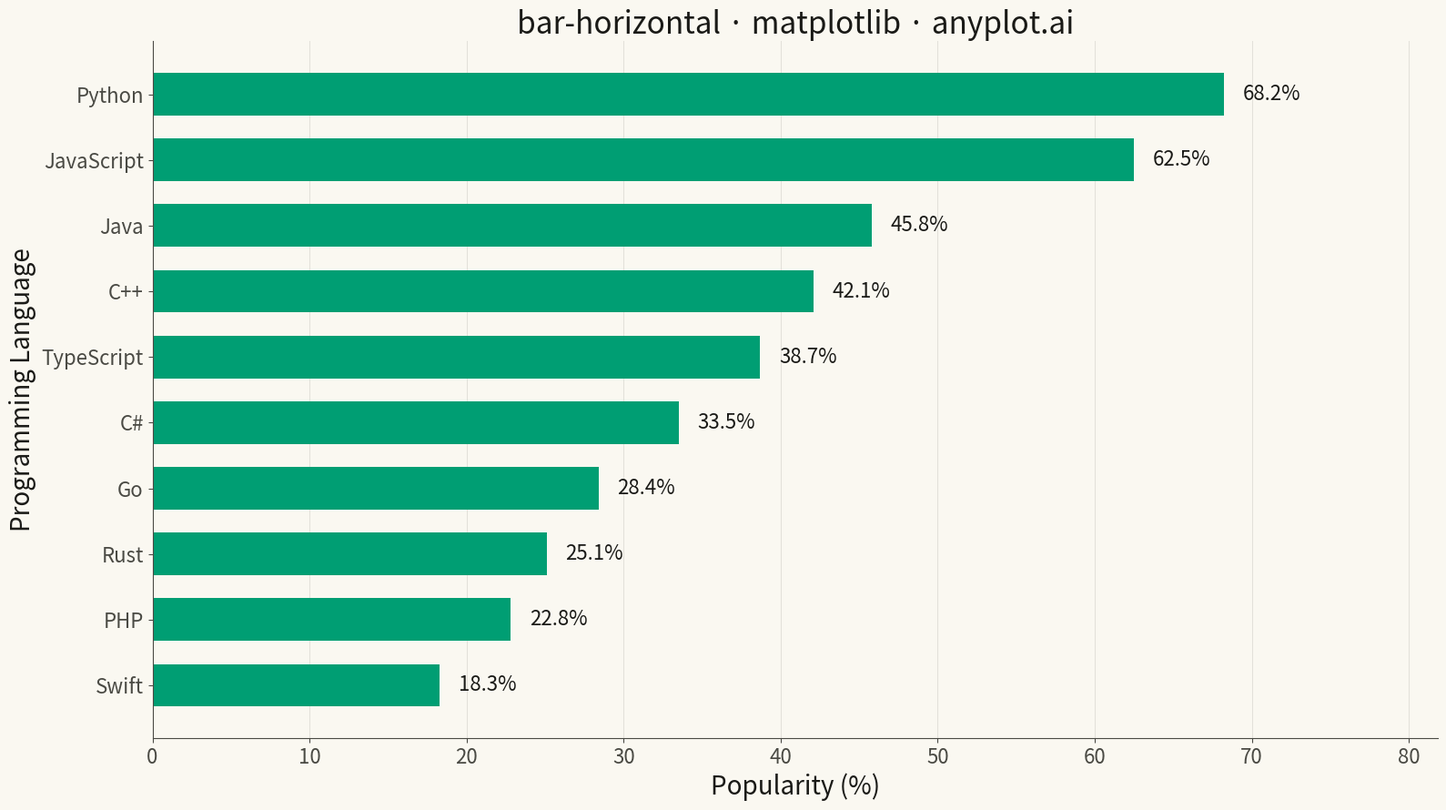

Recreate this plot in Python.
"""anyplot.ai
bar-horizontal: Horizontal Bar Chart
Library: matplotlib | Python 3.13
Quality: pending | Created: 2026-05-07
"""

import os

import matplotlib.pyplot as plt
import numpy as np


# Theme tokens
THEME = os.getenv("ANYPLOT_THEME", "light")
PAGE_BG = "#FAF8F1" if THEME == "light" else "#1A1A17"
ELEVATED_BG = "#FFFDF6" if THEME == "light" else "#242420"
INK = "#1A1A17" if THEME == "light" else "#F0EFE8"
INK_SOFT = "#4A4A44" if THEME == "light" else "#B8B7B0"
BRAND = "#009E73"

# Data: Top 10 programming languages by popularity
np.random.seed(42)
categories = ["Python", "JavaScript", "Java", "C++", "TypeScript", "C#", "Go", "Rust", "PHP", "Swift"]
values = [68.2, 62.5, 45.8, 42.1, 38.7, 33.5, 28.4, 25.1, 22.8, 18.3]

# Sort by value for better visual comparison (largest at top)
sorted_indices = np.argsort(values)
categories = [categories[i] for i in sorted_indices]
values = [values[i] for i in sorted_indices]

# Plot
fig, ax = plt.subplots(figsize=(16, 9), facecolor=PAGE_BG)
ax.set_facecolor(PAGE_BG)

# Horizontal bar chart
y_positions = np.arange(len(categories))
ax.barh(y_positions, values, height=0.65, color=BRAND, edgecolor="none")

# Value labels at the end of bars
for i, value in enumerate(values):
    ax.text(value + 1.2, i, f"{value:.1f}%", va="center", ha="left", fontsize=16, color=INK)

# Labels and styling
ax.set_xlabel("Popularity (%)", fontsize=20, color=INK)
ax.set_ylabel("Programming Language", fontsize=20, color=INK)
ax.set_title("bar-horizontal · matplotlib · anyplot.ai", fontsize=24, fontweight="medium", color=INK)
ax.set_yticks(y_positions)
ax.set_yticklabels(categories, color=INK_SOFT)
ax.tick_params(axis="both", labelsize=16, colors=INK_SOFT)
ax.set_xlim(0, max(values) * 1.2)

# Grid on x-axis only
ax.grid(True, axis="x", alpha=0.1, linewidth=0.8, color=INK)
ax.set_axisbelow(True)

# Remove top and right spines
ax.spines["top"].set_visible(False)
ax.spines["right"].set_visible(False)
for s in ("left", "bottom"):
    ax.spines[s].set_color(INK_SOFT)

plt.tight_layout()
plt.savefig(f"plot-{THEME}.png", dpi=300, bbox_inches="tight", facecolor=PAGE_BG)
